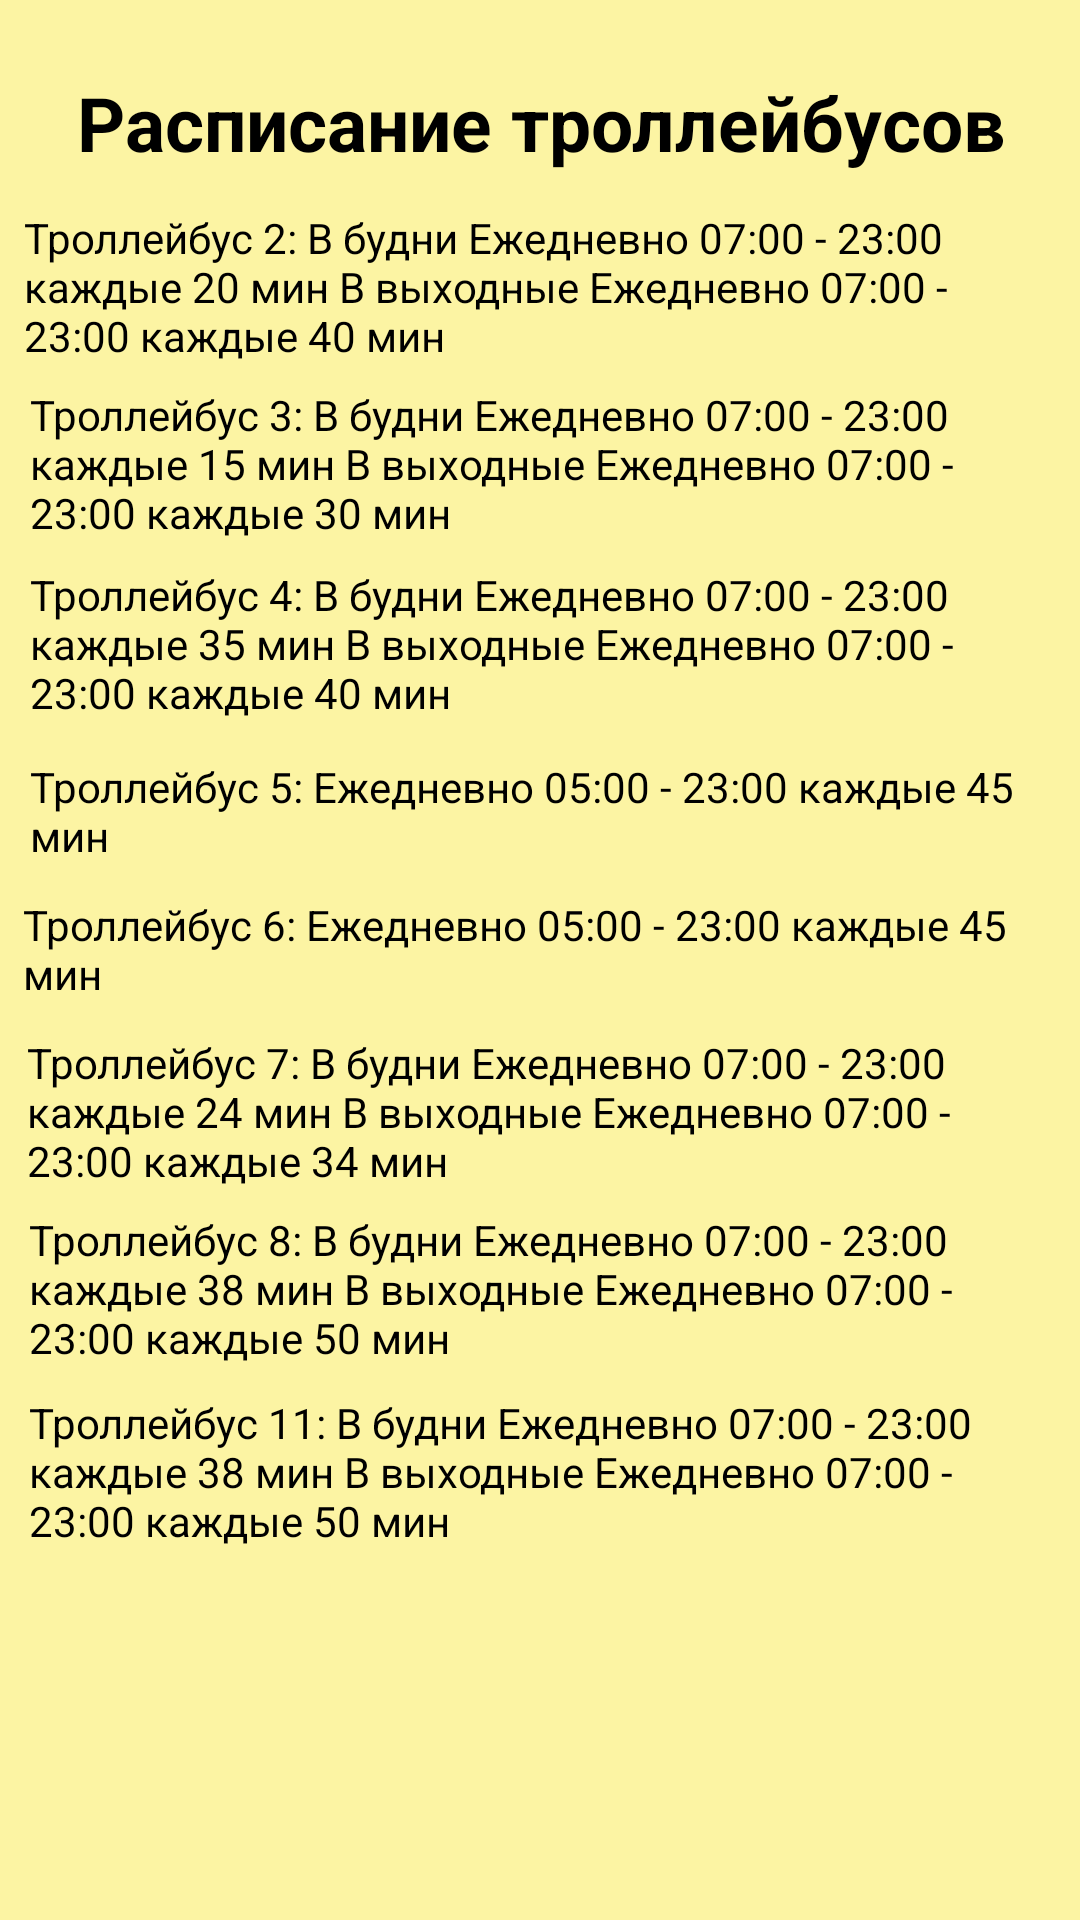

Produce the Android XML layout that renders to this screen, including the resource entries it uses.
<!-- AndroidManifest.xml: application theme Theme.Map -->
<!-- res/layout/activity_raspicanie.xml -->
<?xml version="1.0" encoding="utf-8"?>
<androidx.constraintlayout.widget.ConstraintLayout xmlns:android="http://schemas.android.com/apk/res/android"
    xmlns:app="http://schemas.android.com/apk/res-auto"
    xmlns:tools="http://schemas.android.com/tools"
    android:layout_width="match_parent"
    android:layout_height="match_parent"
    tools:context=".raspicanie"
    android:background="@color/banana">


    <TextView
        android:id="@+id/textView5"
        android:layout_width="wrap_content"
        android:layout_height="wrap_content"
        android:layout_marginTop="24dp"
        android:text="Расписание троллейбусов"
        android:textColor="@color/black"
        android:textSize="25dp"
        android:textStyle="bold"
        app:layout_constraintEnd_toEndOf="parent"
        app:layout_constraintHorizontal_bias="0.509"
        app:layout_constraintStart_toStartOf="parent"
        app:layout_constraintTop_toTopOf="parent" />

    <TextView
        android:id="@+id/textView6"
        android:layout_width="341dp"
        android:layout_height="55dp"
        android:layout_marginTop="12dp"
        android:text="@string/hggjg"
        android:textColor="@color/black"
        android:textSize="14dp"
        app:layout_constraintEnd_toEndOf="parent"
        app:layout_constraintHorizontal_bias="0.421"
        app:layout_constraintStart_toStartOf="parent"
        app:layout_constraintTop_toBottomOf="@+id/textView5" />

    <TextView
        android:id="@+id/textView8"
        android:layout_width="338dp"
        android:layout_height="60dp"
        android:layout_marginTop="4dp"
        android:text="@string/tr4"
        android:textColor="@color/black"
        android:textSize="14dp"
        app:layout_constraintEnd_toEndOf="parent"
        app:layout_constraintHorizontal_bias="0.454"
        app:layout_constraintStart_toStartOf="parent"
        app:layout_constraintTop_toBottomOf="@+id/textView7" />

    <TextView
        android:id="@+id/textView10"
        android:layout_width="345dp"
        android:layout_height="42dp"
        android:layout_marginTop="4dp"
        android:text="@string/tr6"
        android:textColor="@color/black"
        android:textSize="14dp"
        app:layout_constraintEnd_toEndOf="parent"
        app:layout_constraintStart_toStartOf="parent"
        app:layout_constraintTop_toBottomOf="@+id/textView9" />

    <TextView
        android:id="@+id/textView9"
        android:layout_width="339dp"
        android:layout_height="42dp"
        android:layout_marginTop="4dp"
        android:text="@string/tr5"
        android:textColor="@color/black"
        android:textSize="14dp"
        app:layout_constraintEnd_toEndOf="parent"
        app:layout_constraintHorizontal_bias="0.476"
        app:layout_constraintStart_toStartOf="parent"
        app:layout_constraintTop_toBottomOf="@+id/textView8" />

    <TextView
        android:id="@+id/textView7"
        android:layout_width="338dp"
        android:layout_height="56dp"
        android:layout_marginTop="4dp"
        android:text="@string/tr3"
        android:textColor="@color/black"
        android:textSize="14dp"
        app:layout_constraintEnd_toEndOf="parent"
        app:layout_constraintHorizontal_bias="0.454"
        app:layout_constraintStart_toStartOf="parent"
        app:layout_constraintTop_toBottomOf="@+id/textView6" />

    <TextView
        android:id="@+id/textView12"
        android:layout_width="340dp"
        android:layout_height="52dp"
        android:layout_marginTop="4dp"
        android:text="@string/tr7"
        android:textColor="@color/black"
        android:textSize="14dp"
        app:layout_constraintEnd_toEndOf="parent"
        app:layout_constraintHorizontal_bias="0.45"
        app:layout_constraintStart_toStartOf="parent"
        app:layout_constraintTop_toBottomOf="@+id/textView10" />

    <TextView
        android:id="@+id/textView13"
        android:layout_width="341dp"
        android:layout_height="54dp"
        android:layout_marginTop="7dp"
        android:text="@string/tr8"
        android:textColor="@color/black"
        android:textSize="14dp"
        app:layout_constraintEnd_toEndOf="parent"
        app:layout_constraintStart_toStartOf="parent"
        app:layout_constraintTop_toBottomOf="@+id/textView12" />

    <TextView
        android:id="@+id/textView14"
        android:layout_width="341dp"
        android:layout_height="56dp"
        android:layout_marginTop="7dp"
        android:text="@string/tr11"
        android:textColor="@color/black"
        android:textSize="14dp"
        app:layout_constraintEnd_toEndOf="parent"
        app:layout_constraintStart_toStartOf="parent"
        app:layout_constraintTop_toBottomOf="@+id/textView13" />

</androidx.constraintlayout.widget.ConstraintLayout>
<!-- resources referenced by this layout -->
<resources>
  <color name="banana">#FCF4A3</color>
  <color name="black">#FF000000</color>
  <string name="hggjg">Троллейбус 2:
          В будни Ежедневно 07:00 - 23:00
          каждые 20 мин
          В выходные Ежедневно 07:00 - 23:00
          каждые 40 мин
      </string>
  <string name="tr11">Троллейбус 11:
          В будни Ежедневно 07:00 - 23:00
          каждые 38 мин
          В выходные Ежедневно 07:00 - 23:00
          каждые 50 мин
      </string>
  <string name="tr3">Троллейбус 3:
          В будни Ежедневно 07:00 - 23:00 
          каждые 15 мин
          В выходные Ежедневно 07:00 - 23:00
          каждые 30 мин
      </string>
  <string name="tr4">Троллейбус 4:
          В будни Ежедневно 07:00 - 23:00
          каждые 35 мин
          В выходные Ежедневно 07:00 - 23:00
          каждые 40 мин
      </string>
  <string name="tr5">Троллейбус 5:
          Ежедневно 05:00 - 23:00
          каждые 45 мин
      </string>
  <string name="tr6">Троллейбус 6:
          Ежедневно 05:00 - 23:00
          каждые 45 мин
      </string>
  <string name="tr7">Троллейбус 7:
          В будни Ежедневно 07:00 - 23:00
          каждые 24 мин
          В выходные Ежедневно 07:00 - 23:00
          каждые 34 мин
      </string>
  <string name="tr8">Троллейбус 8:
          В будни Ежедневно 07:00 - 23:00
          каждые 38 мин
          В выходные Ежедневно 07:00 - 23:00
          каждые 50 мин
      </string>
  <style name="Theme.Map" parent="Theme.MaterialComponents.DayNight.DarkActionBar">
          
          <item name="colorPrimary">@color/forest</item>
          <item name="colorPrimaryVariant">@color/darkSea</item>
          <item name="colorOnPrimary">@color/white</item>
          
      </style>
  <color name="forest">#228B22</color>
  <color name="darkSea">#8FBC8F</color>
  <color name="white">#FFFFFFFF</color>
</resources>
